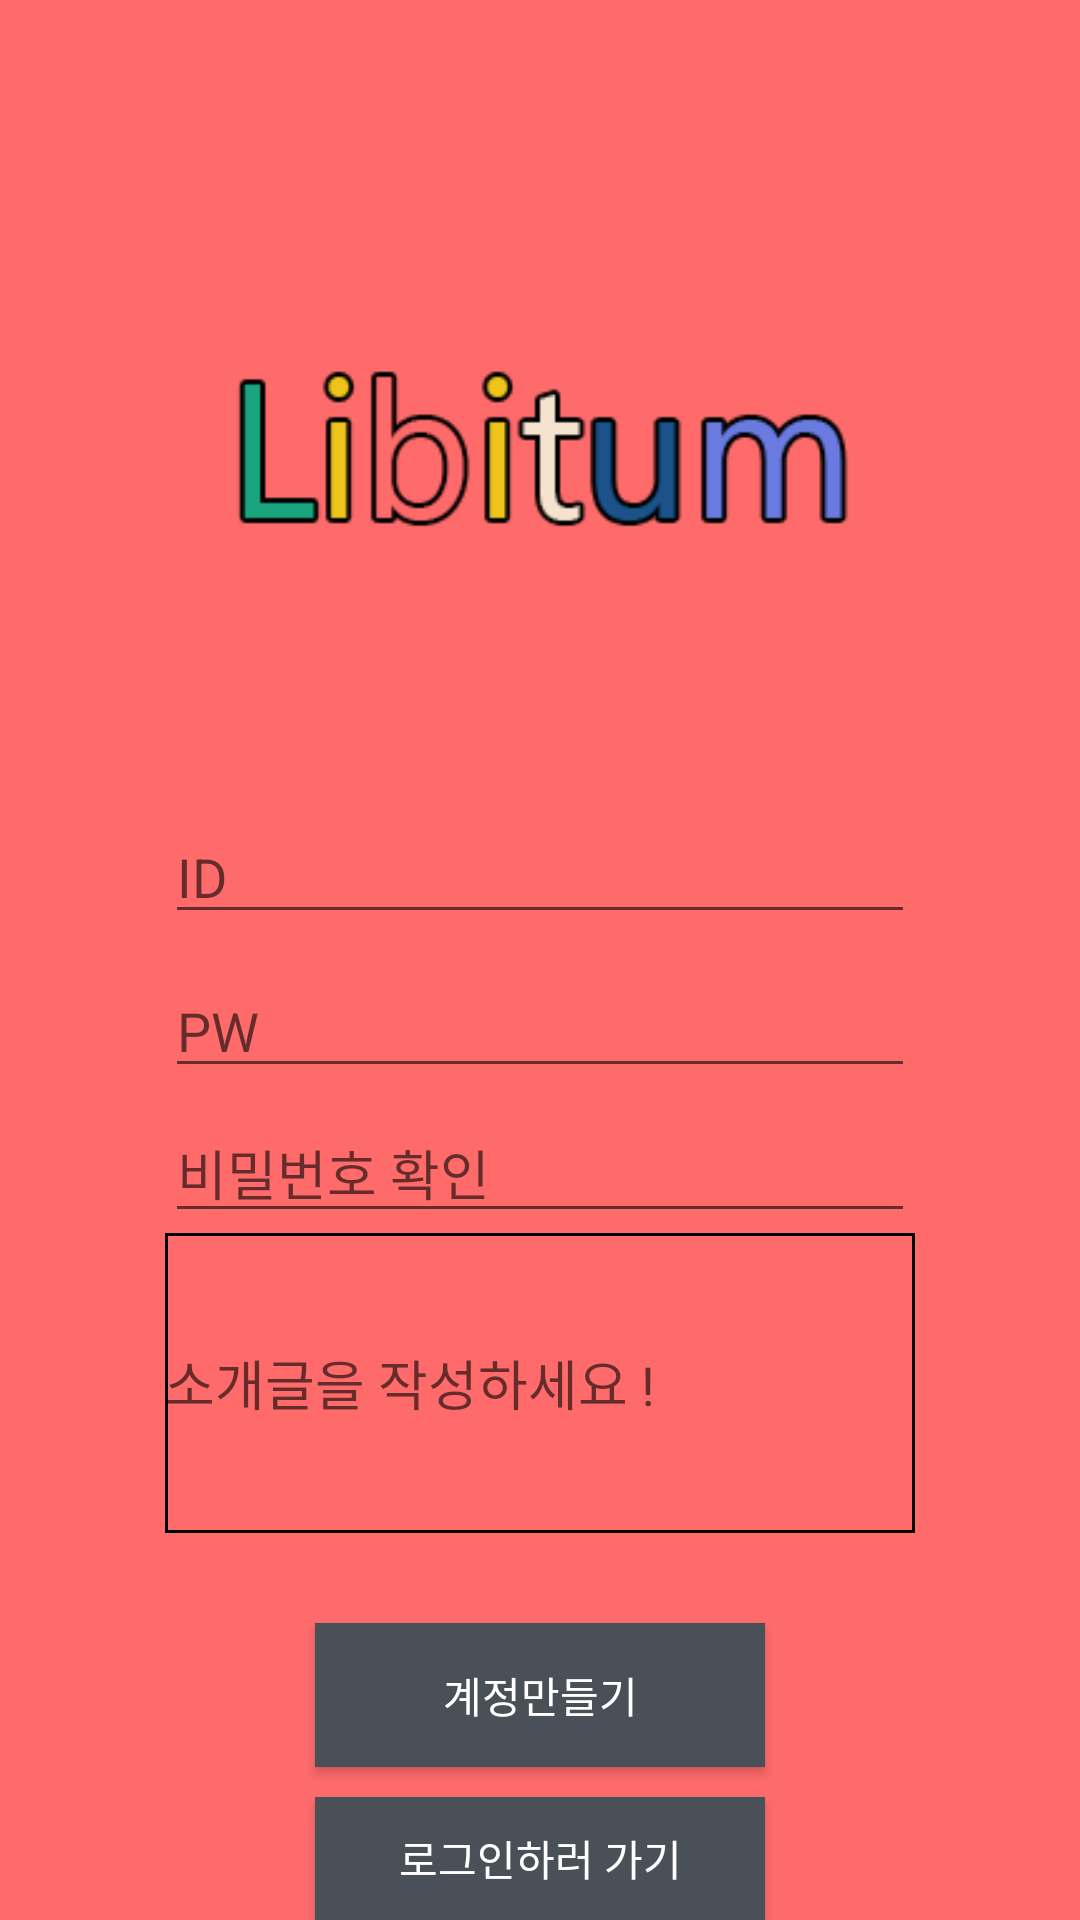

Reconstruct the res/layout file that produces this screen, plus the resources it refers to.
<!-- AndroidManifest.xml: application theme Theme.Libitum_AndroidProject -->
<!-- res/layout/activity_insert_user.xml -->
<?xml version="1.0" encoding="utf-8"?>
<LinearLayout xmlns:android="http://schemas.android.com/apk/res/android"
    xmlns:app="http://schemas.android.com/apk/res-auto"
    xmlns:tools="http://schemas.android.com/tools"
    android:layout_width="match_parent"
    android:layout_height="match_parent"
    android:background="#FF6B6B"
    android:gravity="top"
    android:orientation="vertical"
    tools:context=".InsertUserActivity">


    <ImageView
        android:id="@+id/ivLogo"
        android:layout_width="match_parent"
        android:layout_height="wrap_content"
        android:layout_marginLeft="75dp"
        android:layout_marginTop="75dp"
        android:layout_marginRight="75dp"
        android:layout_marginBottom="40dp"
        app:srcCompat="@drawable/logo" />

    <EditText
        android:id="@+id/etUserId"
        android:layout_width="250dp"
        android:layout_height="wrap_content"
        android:layout_gravity="center_horizontal"
        android:layout_margin="5dp"
        android:ems="10"
        android:hint="ID"
        android:inputType="textPersonName" />

    <EditText
        android:id="@+id/etUserPw"
        android:layout_width="250dp"
        android:layout_height="wrap_content"
        android:layout_gravity="center_horizontal"
        android:layout_margin="5dp"
        android:ems="10"
        android:hint="PW"
        android:inputType="textPassword" />


    <EditText
        android:id="@+id/etCkPw"
        android:layout_width="250dp"
        android:layout_height="wrap_content"
        android:layout_gravity="center_horizontal"
        android:ems="10"
        android:hint="비밀번호 확인"
        android:inputType="textPassword" />

    <EditText
        android:id="@+id/etUserMessage"
        android:layout_width="250dp"
        android:layout_height="100dp"
        android:layout_gravity="center_horizontal"
        android:background="@drawable/text_border"
        android:ems="10"
        android:hint="소개글을 작성하세요 !"
        android:maxLength="50"/>

    <Button
        android:id="@+id/btnActionInsertUser"
        android:layout_width="150dp"
        android:layout_height="wrap_content"
        android:layout_gravity="center_horizontal"
        android:layout_marginTop="30dp"
        android:layout_marginBottom="10dp"
        android:background="#495057"
        android:text="계정만들기"
        android:textColor="#FFFFFF" />

    <Button
        android:id="@+id/btnLoginGo"
        android:layout_width="150dp"
        android:layout_height="wrap_content"
        android:layout_gravity="center_horizontal"
        android:background="#495057"
        android:text="로그인하러 가기"
        android:textColor="#FFFFFF" />

</LinearLayout>
<!-- resources referenced by this layout -->
<resources>
  <!-- drawable logo: png bitmap (drawable, 6487 bytes) -->
  <!-- drawable text_border (drawable) -->
  <?xml version="1.0" encoding="utf-8"?>
  <layer-list xmlns:android="http://schemas.android.com/apk/res/android">
  
      <item>
          <shape android:shape="rectangle">
              <solid android:color="#000000" />
          </shape>
  
      </item>
  
      <item android:top = "1dp"
          android:right= "1dp"
          android:left="1dp"
          android:bottom="1dp">
  
          <shape android:shape="rectangle">
              <solid android:color="#FF6B6B" />
          </shape>
  
      </item>
  
  </layer-list>
  <style name="Theme.Libitum_AndroidProject" parent="Theme.MaterialComponents.DayNight.DarkActionBar">
          
          <item name="colorPrimary">@color/purple_500</item>
          <item name="colorPrimaryVariant">@color/purple_700</item>
          <item name="colorOnPrimary">@color/white</item>
          
          <item name="colorSecondary">@color/teal_200</item>
          <item name="colorSecondaryVariant">@color/teal_700</item>
          <item name="colorOnSecondary">@color/black</item>
          
          <item name="android:statusBarColor" tools:targetApi="l">?attr/colorPrimaryVariant</item>
          
      </style>
  <!-- not gathered from this repository: default colours our renderer supplied (Android Studio template values) -->
  <color name="purple_500">#FF6200EE</color>
  <color name="purple_700">#FF3700B3</color>
  <color name="teal_200">#FF03DAC5</color>
  <color name="teal_700">#FF018786</color>
  <color name="black">#FF000000</color>
  <color name="white">#FFFFFFFF</color>
</resources>
